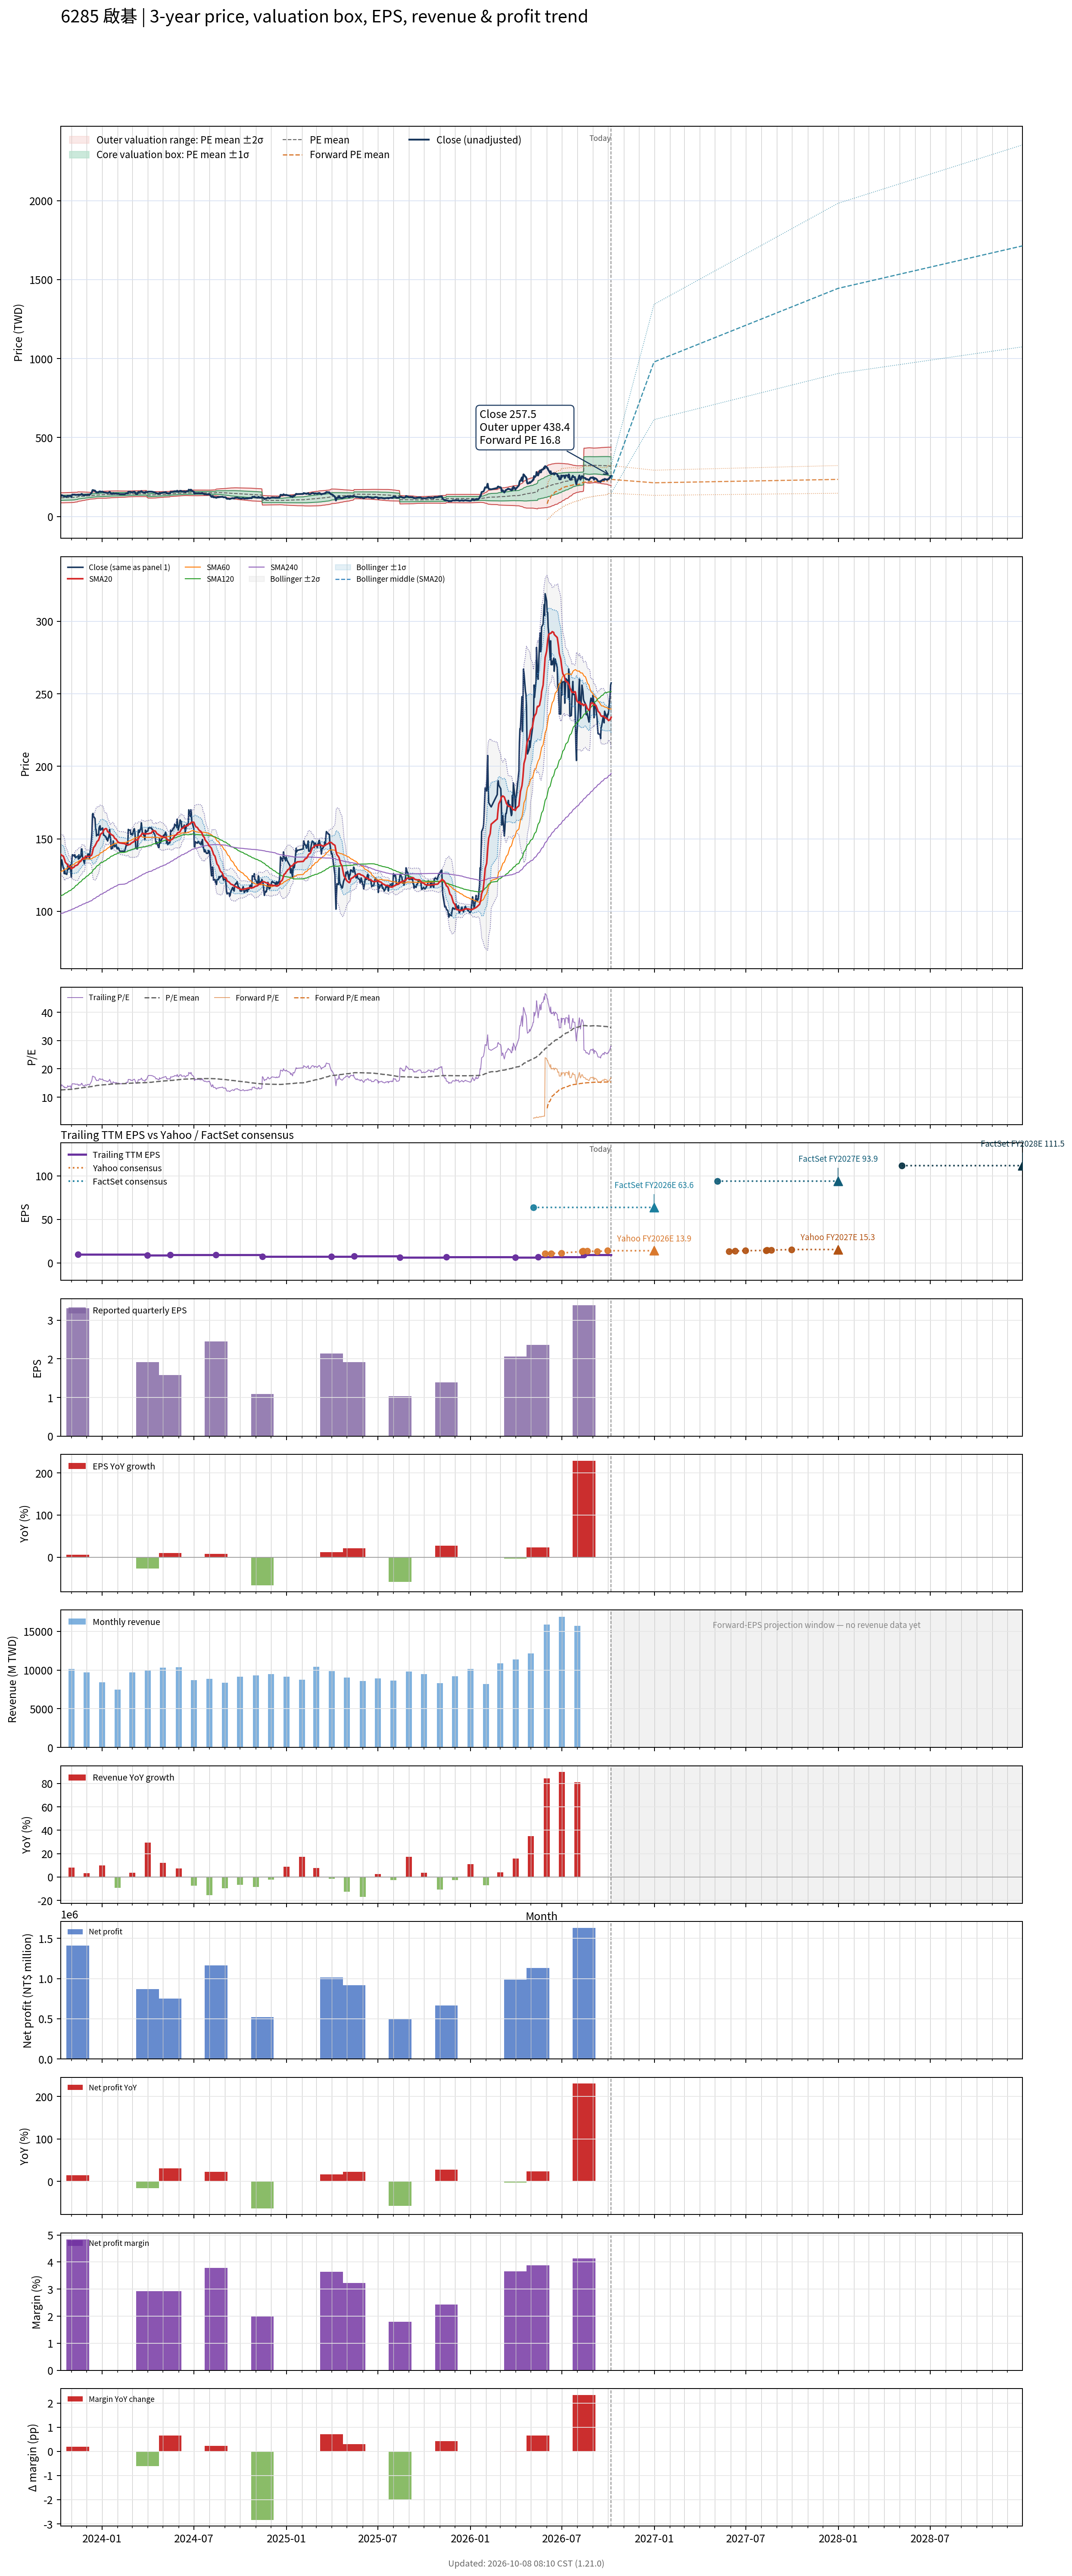

Source data for this figure (header and first rows):
# chart-version: skill-stock-dynamic-val…
date, close, available_date, period_end, eps, ttm_eps, pe, pe_mean, pe_std, price_m2, price_m1, price_mean, price_p1, price_p2, as_of_date, forward_eps, forward_pe, forward_pe_mean, forward_pe_std, forward_price_m2, forward_price_m1, forward_price_mean, forward_price_p1, forward_price_p2
2023-10-11, 128, 2023-08-14, 2023-06-30, 2.28, 9.44, 13.56, 12.53, 1.675, 86.7, 102.5, 118.3, 134.1, 149.9, , , , , , , , , , 
2023-10-12, 133, 2023-08-14, 2023-06-30, 2.28, 9.44, 14.09, 12.55, 1.68, 86.73, 102.6, 118.5, 134.3, 150.2, , , , , , , , , , 
2023-10-13, 135.5, 2023-08-14, 2023-06-30, 2.28, 9.44, 14.35, 12.56, 1.689, 86.71, 102.6, 118.6, 134.5, 150.5, , , , , , , , , , 
2023-10-16, 130, 2023-08-14, 2023-06-30, 2.28, 9.44, 13.77, 12.57, 1.692, 86.77, 102.7, 118.7, 134.7, 150.6, , , , , , , , , , 
2023-10-17, 130, 2023-08-14, 2023-06-30, 2.28, 9.44, 13.77, 12.59, 1.693, 86.9, 102.9, 118.9, 134.9, 150.8, , , , , , , , , , 
2023-10-18, 126, 2023-08-14, 2023-06-30, 2.28, 9.44, 13.35, 12.61, 1.692, 87.06, 103, 119, 135, 151, , , , , , , , , , 
2023-10-19, 128, 2023-08-14, 2023-06-30, 2.28, 9.44, 13.56, 12.63, 1.691, 87.26, 103.2, 119.2, 135.1, 151.1, , , , , , , , , , 
2023-10-20, 126, 2023-08-14, 2023-06-30, 2.28, 9.44, 13.35, 12.64, 1.689, 87.44, 103.4, 119.3, 135.3, 151.2, , , , , , , , , , 
2023-10-23, 125.5, 2023-08-14, 2023-06-30, 2.28, 9.44, 13.29, 12.66, 1.686, 87.63, 103.6, 119.5, 135.4, 151.3, , , , , , , , , , 
2023-10-24, 128, 2023-08-14, 2023-06-30, 2.28, 9.44, 13.56, 12.67, 1.686, 87.79, 103.7, 119.6, 135.5, 151.4, , , , , , , , , , 
2023-10-25, 132.5, 2023-08-14, 2023-06-30, 2.28, 9.44, 14.04, 12.69, 1.689, 87.89, 103.8, 119.8, 135.7, 151.7, , , , , , , , , , 
2023-10-26, 129.5, 2023-08-14, 2023-06-30, 2.28, 9.44, 13.72, 12.7, 1.69, 88.01, 104, 119.9, 135.9, 151.8, , , , , , , , , , 
2023-10-27, 129, 2023-08-14, 2023-06-30, 2.28, 9.44, 13.67, 12.72, 1.691, 88.12, 104.1, 120, 136, 152, , , , , , , , , , 
2023-10-30, 132, 2023-08-14, 2023-06-30, 2.28, 9.44, 13.98, 12.73, 1.694, 88.22, 104.2, 120.2, 136.2, 152.2, , , , , , , , , , 
2023-10-31, 127.5, 2023-08-14, 2023-06-30, 2.28, 9.44, 13.51, 12.74, 1.695, 88.3, 104.3, 120.3, 136.3, 152.3, , , , , , , , , , 
2023-11-01, 123.5, 2023-08-14, 2023-06-30, 2.28, 9.44, 13.08, 12.75, 1.694, 88.4, 104.4, 120.4, 136.4, 152.4, , , , , , , , , , 
2023-11-02, 135.5, 2023-08-14, 2023-06-30, 2.28, 9.44, 14.35, 12.77, 1.699, 88.49, 104.5, 120.6, 136.6, 152.6, , , , , , , , , , 
2023-11-03, 139, 2023-08-14, 2023-06-30, 2.28, 9.44, 14.72, 12.8, 1.699, 88.8, 104.8, 120.9, 136.9, 152.9, , , , , , , , , , 
2023-11-06, 138.5, 2023-08-14, 2023-06-30, 2.28, 9.44, 14.67, 12.84, 1.695, 89.19, 105.2, 121.2, 137.2, 153.2, , , , , , , , , , 
2023-11-07, 138, 2023-08-14, 2023-06-30, 2.28, 9.44, 14.62, 12.88, 1.68, 89.86, 105.7, 121.6, 137.4, 153.3, , , , , , , , , , 
2023-11-08, 139, 2023-08-14, 2023-06-30, 2.28, 9.44, 14.72, 12.92, 1.668, 90.44, 106.2, 121.9, 137.7, 153.4, , , , , , , , , , 
2023-11-09, 137, 2023-08-14, 2023-06-30, 2.28, 9.44, 14.51, 12.96, 1.65, 91.16, 106.7, 122.3, 137.9, 153.5, , , , , , , , , , 
2023-11-10, 137, 2023-08-14, 2023-06-30, 2.28, 9.44, 14.51, 13, 1.63, 91.9, 107.3, 122.7, 138.1, 153.5, , , , , , , , , , 
2023-11-13, 138, 2023-08-14, 2023-06-30, 2.28, 9.44, 14.62, 13.04, 1.61, 92.67, 107.9, 123.1, 138.3, 153.4, , , , , , , , , , 
2023-11-14, 138, 2023-11-14, 2023-09-30, 3.31, 9.62, 14.35, 13.07, 1.588, 95.2, 110.5, 125.8, 141, 156.3, , , , , , , , , , 
2023-11-15, 136, 2023-11-14, 2023-09-30, 3.31, 9.62, 14.14, 13.11, 1.563, 96.02, 111.1, 126.1, 141.1, 156.2, , , , , , , , , , 
2023-11-16, 139, 2023-11-14, 2023-09-30, 3.31, 9.62, 14.45, 13.15, 1.541, 96.82, 111.6, 126.5, 141.3, 156.1, , , , , , , , , , 
2023-11-17, 136.5, 2023-11-14, 2023-09-30, 3.31, 9.62, 14.19, 13.18, 1.515, 97.65, 112.2, 126.8, 141.4, 156, , , , , , , , , , 
2023-11-20, 138, 2023-11-14, 2023-09-30, 3.31, 9.62, 14.35, 13.22, 1.491, 98.47, 112.8, 127.1, 141.5, 155.8, , , , , , , , , , 
2023-11-21, 143, 2023-11-14, 2023-09-30, 3.31, 9.62, 14.86, 13.26, 1.472, 99.21, 113.4, 127.5, 141.7, 155.8, , , , , , , , , , 
2023-11-22, 143, 2023-11-14, 2023-09-30, 3.31, 9.62, 14.86, 13.3, 1.451, 99.98, 113.9, 127.9, 141.9, 155.8, , , , , , , , , , 
2023-11-23, 138, 2023-11-14, 2023-09-30, 3.31, 9.62, 14.35, 13.33, 1.426, 100.8, 114.5, 128.2, 141.9, 155.7, , , , , , , , , , 
2023-11-24, 136.5, 2023-11-14, 2023-09-30, 3.31, 9.62, 14.19, 13.36, 1.4, 101.6, 115.1, 128.5, 142, 155.5, , , , , , , , , , 
2023-11-27, 133, 2023-11-14, 2023-09-30, 3.31, 9.62, 13.83, 13.39, 1.372, 102.4, 115.6, 128.8, 142, 155.2, , , , , , , , , , 
2023-11-28, 136.5, 2023-11-14, 2023-09-30, 3.31, 9.62, 14.19, 13.42, 1.344, 103.3, 116.2, 129.1, 142.1, 155, , , , , , , , , , 
2023-11-29, 138, 2023-11-14, 2023-09-30, 3.31, 9.62, 14.35, 13.46, 1.313, 104.2, 116.8, 129.5, 142.1, 154.7, , , , , , , , , , 
2023-11-30, 136.5, 2023-11-14, 2023-09-30, 3.31, 9.62, 14.19, 13.49, 1.285, 105, 117.4, 129.8, 142.1, 154.5, , , , , , , , , , 
2023-12-01, 136.5, 2023-11-14, 2023-09-30, 3.31, 9.62, 14.19, 13.52, 1.257, 105.9, 118, 130.1, 142.2, 154.2, , , , , , , , , , 
2023-12-04, 139.5, 2023-11-14, 2023-09-30, 3.31, 9.62, 14.5, 13.55, 1.229, 106.7, 118.6, 130.4, 142.2, 154, , , , , , , , , , 
2023-12-05, 139.5, 2023-11-14, 2023-09-30, 3.31, 9.62, 14.5, 13.59, 1.201, 107.6, 119.1, 130.7, 142.3, 153.8, , , , , , , , , , 
2023-12-06, 138, 2023-11-14, 2023-09-30, 3.31, 9.62, 14.35, 13.62, 1.173, 108.4, 119.7, 131, 142.3, 153.6, , , , , , , , , , 
2023-12-07, 136.5, 2023-11-14, 2023-09-30, 3.31, 9.62, 14.19, 13.65, 1.145, 109.2, 120.3, 131.3, 142.3, 153.3, , , , , , , , , , 
2023-12-08, 140.5, 2023-11-14, 2023-09-30, 3.31, 9.62, 14.6, 13.68, 1.117, 110.1, 120.8, 131.6, 142.3, 153.1, , , , , , , , , , 
2023-12-11, 149.5, 2023-11-14, 2023-09-30, 3.31, 9.62, 15.54, 13.72, 1.101, 110.8, 121.4, 131.9, 142.5, 153.1, , , , , , , , , , 
2023-12-12, 155.5, 2023-11-14, 2023-09-30, 3.31, 9.62, 16.16, 13.76, 1.098, 111.2, 121.8, 132.3, 142.9, 153.5, , , , , , , , , , 
2023-12-13, 167, 2023-11-14, 2023-09-30, 3.31, 9.62, 17.36, 13.81, 1.118, 111.3, 122.1, 132.9, 143.6, 154.4, , , , , , , , , , 
2023-12-14, 167.5, 2023-11-14, 2023-09-30, 3.31, 9.62, 17.41, 13.86, 1.135, 111.5, 122.4, 133.4, 144.3, 155.2, , , , , , , , , , 
2023-12-15, 165.5, 2023-11-14, 2023-09-30, 3.31, 9.62, 17.2, 13.92, 1.142, 111.9, 122.9, 133.9, 144.9, 155.8, , , , , , , , , , 
2023-12-18, 164, 2023-11-14, 2023-09-30, 3.31, 9.62, 17.05, 13.97, 1.14, 112.4, 123.4, 134.4, 145.4, 156.3, , , , , , , , , , 
2023-12-19, 157, 2023-11-14, 2023-09-30, 3.31, 9.62, 16.32, 14.01, 1.127, 113.1, 124, 134.8, 145.7, 156.5, , , , , , , , , , 
2023-12-20, 156.5, 2023-11-14, 2023-09-30, 3.31, 9.62, 16.27, 14.06, 1.116, 113.7, 124.5, 135.2, 146, 156.7, , , , , , , , , , 
2023-12-21, 152, 2023-11-14, 2023-09-30, 3.31, 9.62, 15.8, 14.09, 1.094, 114.5, 125.1, 135.6, 146.1, 156.6, , , , , , , , , , 
2023-12-22, 153, 2023-11-14, 2023-09-30, 3.31, 9.62, 15.9, 14.13, 1.088, 115, 125.4, 135.9, 146.4, 156.8, , , , , , , , , , 
2023-12-25, 152.5, 2023-11-14, 2023-09-30, 3.31, 9.62, 15.85, 14.16, 1.082, 115.4, 125.8, 136.2, 146.6, 157, , , , , , , , , , 
2023-12-26, 157.5, 2023-11-14, 2023-09-30, 3.31, 9.62, 16.37, 14.19, 1.088, 115.6, 126.1, 136.5, 147, 157.5, , , , , , , , , , 
2023-12-27, 158.5, 2023-11-14, 2023-09-30, 3.31, 9.62, 16.48, 14.23, 1.097, 115.8, 126.3, 136.9, 147.4, 158, , , , , , , , , , 
2023-12-28, 159, 2023-11-14, 2023-09-30, 3.31, 9.62, 16.53, 14.26, 1.104, 115.9, 126.6, 137.2, 147.8, 158.4, , , , , , , , , , 
2023-12-29, 156, 2023-11-14, 2023-09-30, 3.31, 9.62, 16.22, 14.29, 1.114, 116, 126.7, 137.4, 148.1, 158.9, , , , , , , , , , 
2024-01-02, 157.5, 2023-11-14, 2023-09-30, 3.31, 9.62, 16.37, 14.3, 1.13, 115.9, 126.7, 137.6, 148.5, 159.3, , , , , , , , , , 
... 668 more rows
